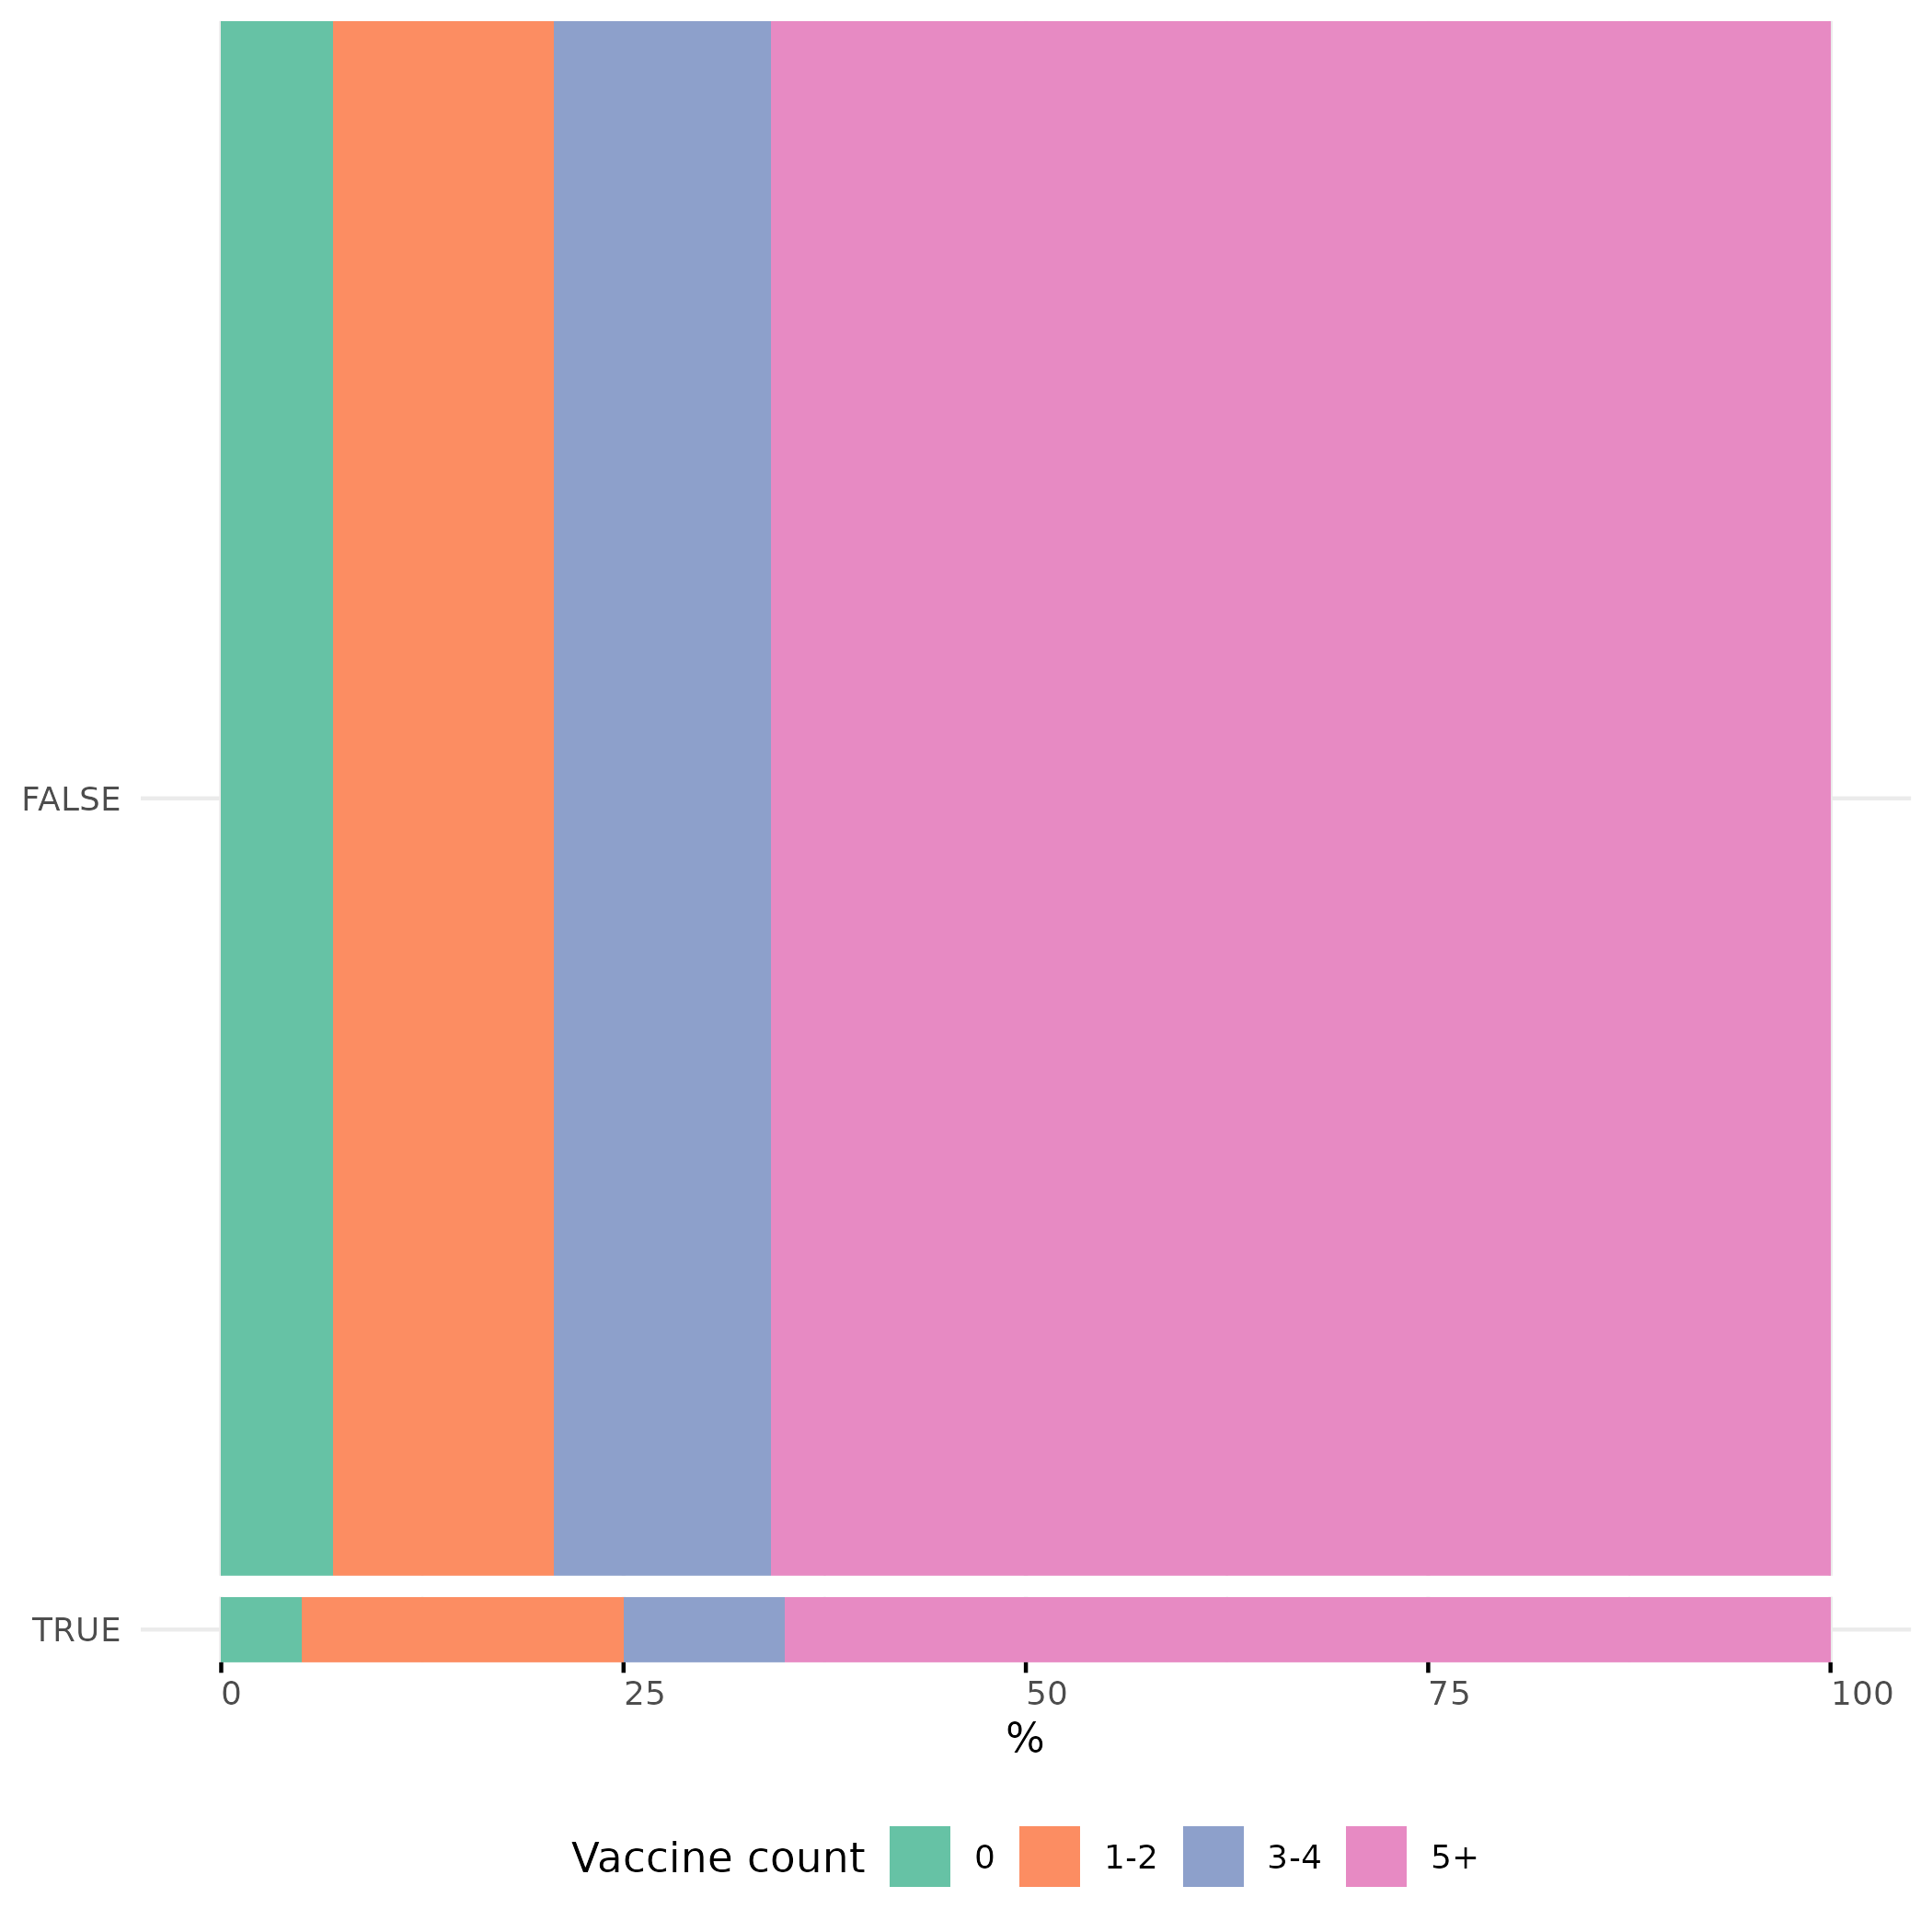

The data file committed next to this chart (first rows):
chd, vax_count_group, n, row_total, prop
FALSE, 0, 330, 4740, 6.962
FALSE, 1-2, 650, 4740, 13.71
FALSE, 3-4, 640, 4740, 13.5
FALSE, 5+, 3120, 4740, 65.82
TRUE, 0, 10, 200, 5
TRUE, 1-2, 40, 200, 20
TRUE, 3-4, 20, 200, 10
TRUE, 5+, 130, 200, 65
